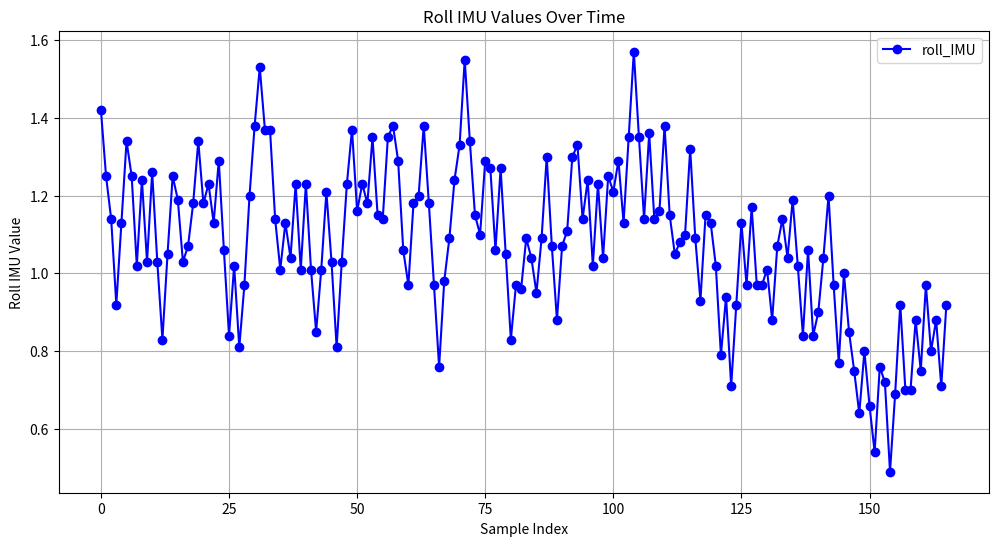

Reproduce this figure in Python.
import matplotlib.pyplot as plt

# Extracted roll_IMU values
roll_IMU_values = [
    1.42, 1.25, 1.14, 0.92, 1.13, 1.34, 1.25, 1.02, 1.24, 1.03, 1.26, 1.03, 0.83, 1.05, 1.25,
    1.19, 1.03, 1.07, 1.18, 1.34, 1.18, 1.23, 1.13, 1.29, 1.06, 0.84, 1.02, 0.81, 0.97, 1.20,
    1.38, 1.53, 1.37, 1.37, 1.14, 1.01, 1.13, 1.04, 1.23, 1.01, 1.23, 1.01, 0.85, 1.01, 1.21,
    1.03, 0.81, 1.03, 1.23, 1.37, 1.16, 1.23, 1.18, 1.35, 1.15, 1.14, 1.35, 1.38, 1.29, 1.06,
    0.97, 1.18, 1.20, 1.38, 1.18, 0.97, 0.76, 0.98, 1.09, 1.24, 1.33, 1.55, 1.34, 1.15, 1.10,
    1.29, 1.27, 1.06, 1.27, 1.05, 0.83, 0.97, 0.96, 1.09, 1.04, 0.95, 1.09, 1.30, 1.07, 0.88,
    1.07, 1.11, 1.30, 1.33, 1.14, 1.24, 1.02, 1.23, 1.04, 1.25, 1.21, 1.29, 1.13, 1.35, 1.57,
    1.35, 1.14, 1.36, 1.14, 1.16, 1.38, 1.15, 1.05, 1.08, 1.10, 1.32, 1.09, 0.93, 1.15, 1.13,
    1.02, 0.79, 0.94, 0.71, 0.92, 1.13, 0.97, 1.17, 0.97, 0.97, 1.01, 0.88, 1.07, 1.14, 1.04,
    1.19, 1.02, 0.84, 1.06, 0.84, 0.90, 1.04, 1.20, 0.97, 0.77, 1.00, 0.85, 0.75, 0.64, 0.80,
    0.66, 0.54, 0.76, 0.72, 0.49, 0.69, 0.92, 0.70, 0.70, 0.88, 0.75, 0.97, 0.80, 0.88, 0.71,
    0.92
]

# Plotting the roll_IMU values
plt.figure(figsize=(12, 6))
plt.plot(roll_IMU_values, marker='o', linestyle='-', color='blue', label='roll_IMU')
plt.title('Roll IMU Values Over Time')
plt.xlabel('Sample Index')
plt.ylabel('Roll IMU Value')
plt.grid(True)
plt.legend()
plt.show()
